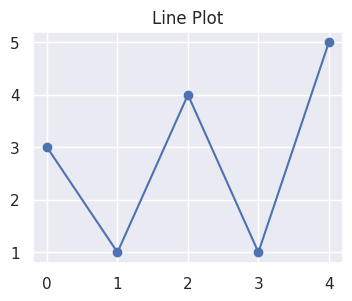
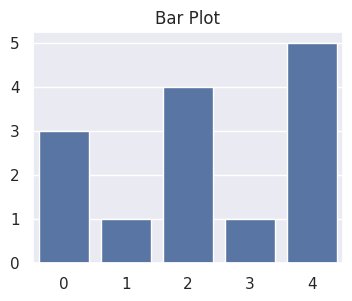
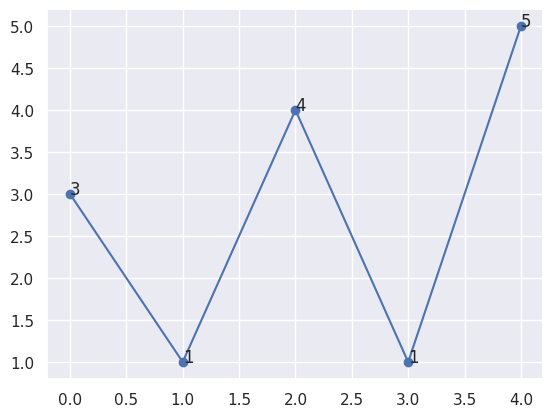

These figures' Python source, in order:

import matplotlib.pyplot as plt
import seaborn as sns

sns.set_theme()
values = [3, 1, 4, 1, 5]
plt.figure(figsize=(4, 3))
plt.plot(values, marker='o')
plt.title('Line Plot')
plt.show()



plt.figure(figsize=(4, 3))
sns.barplot(x=list(range(len(values))), y=values)
plt.title('Bar Plot')
plt.show()



plt.figure()
plt.plot(values, marker='o')
for idx, val in enumerate(values):
    plt.text(idx, val, str(val))
plt.savefig('plot.png')
